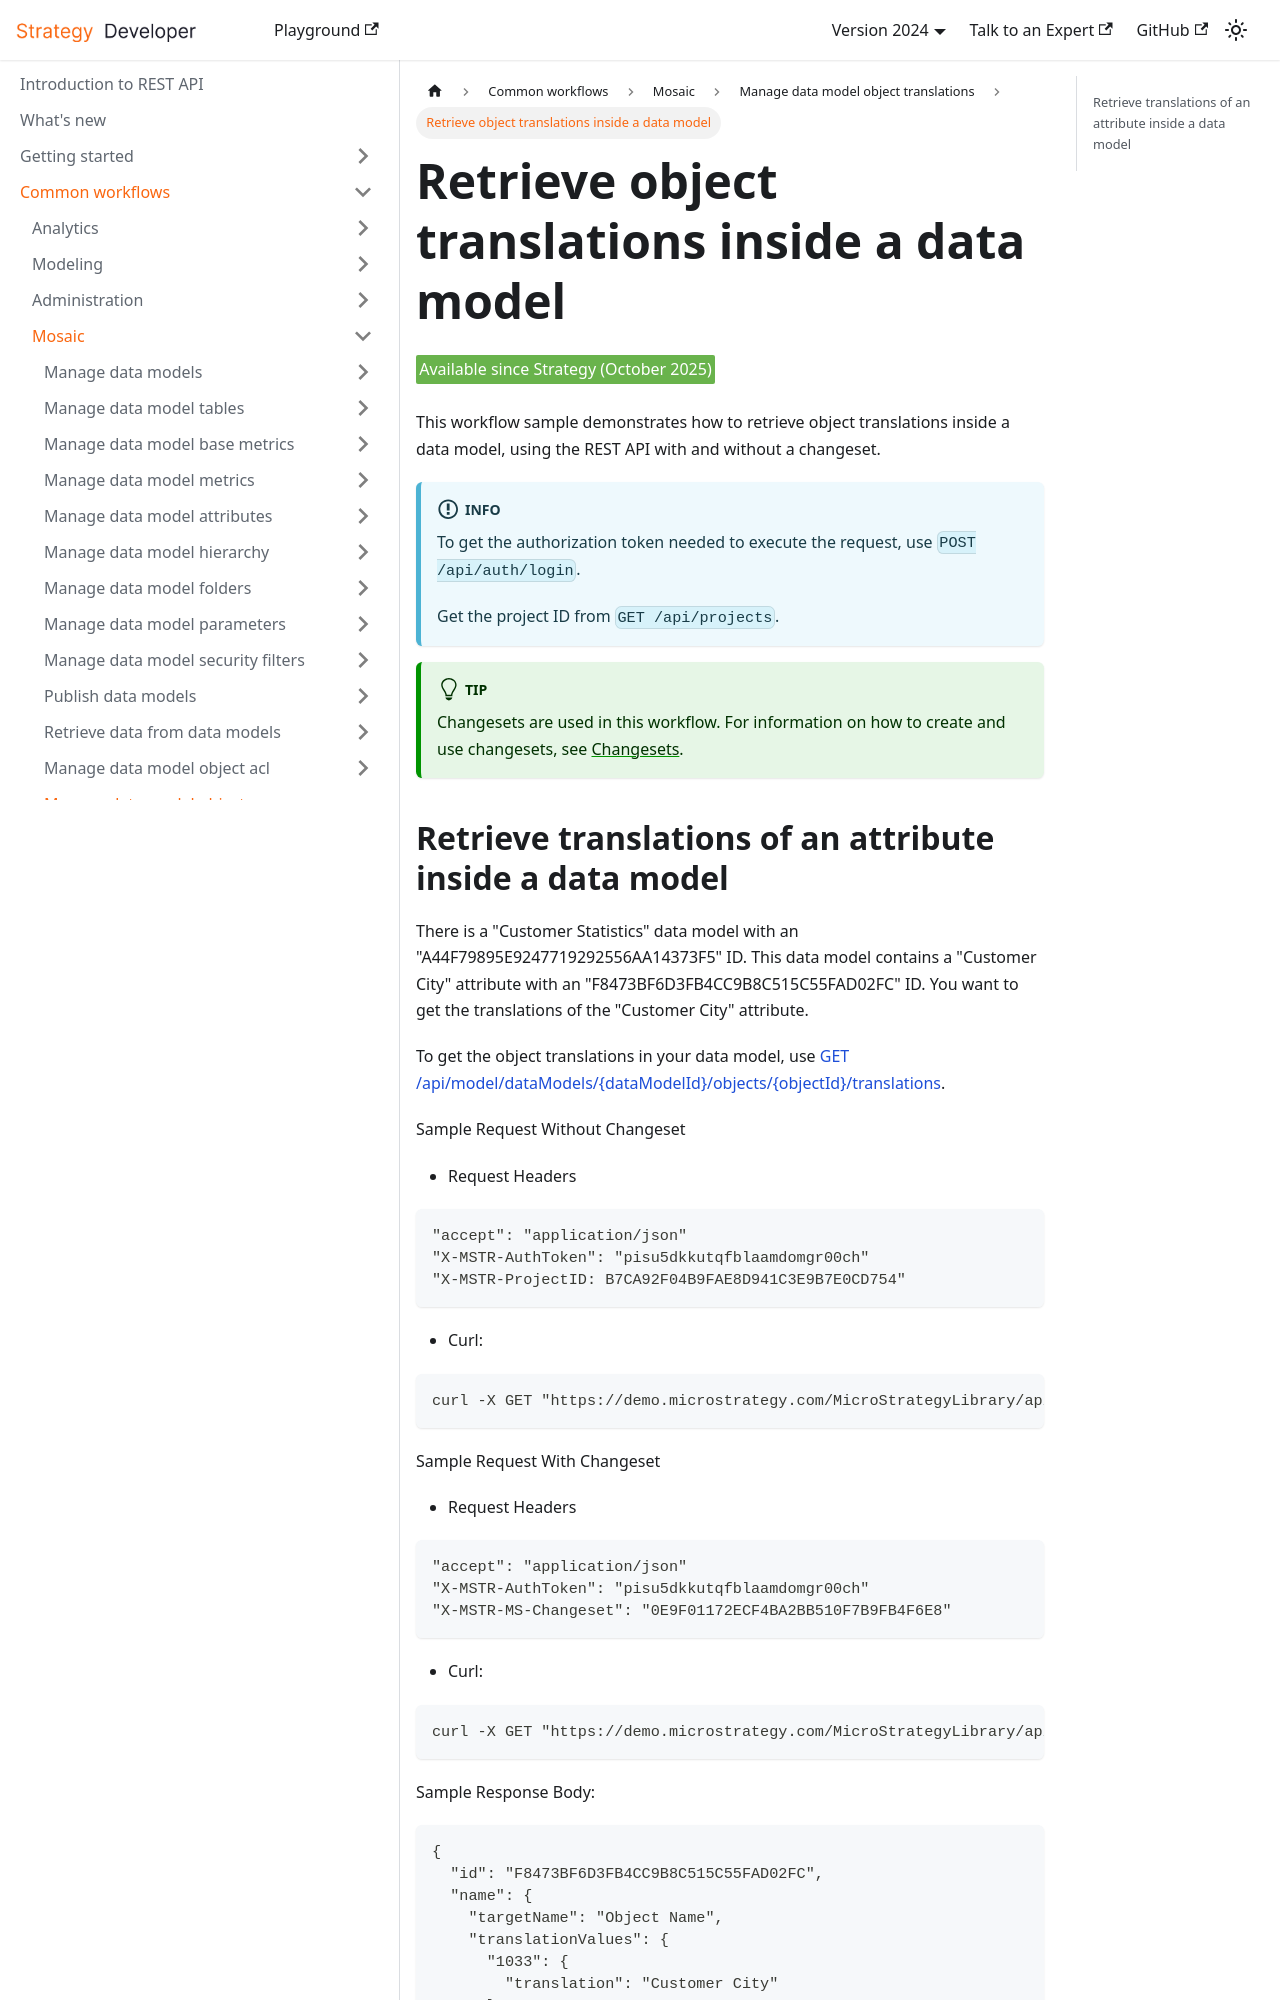

repository: MicroStrategy/rest-api-docs · page: common-workflows/mosaic/manage-data-model-object-translations/retrieve-a-data-model-object-translations/index.html · generator: docusaurus

---
title: Retrieve object translations inside a data model
description: You can use REST API requests to retrieve object translations inside a data model.
---

<Available since="Strategy (October 2025)" />

This workflow sample demonstrates how to retrieve object translations inside a data model, using the REST API with and without a changeset.

:::info

To get the authorization token needed to execute the request, use `POST /api/auth/login`.

Get the project ID from `GET /api/projects`.

:::

:::tip

Changesets are used in this workflow. For information on how to create and use changesets, see [Changesets](/docs/common-workflows/modeling/changesets.md).

:::
